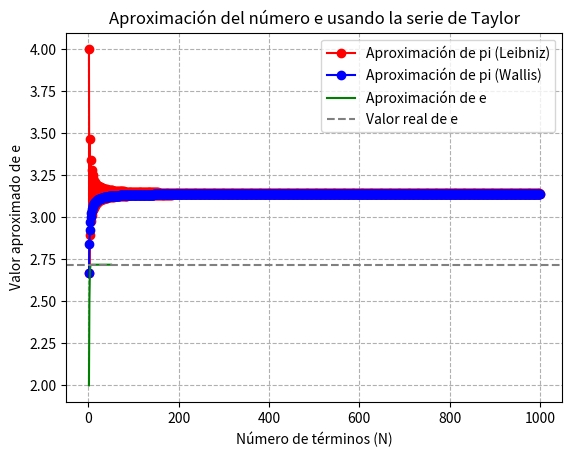

The matplotlib source for this figure:
# Clase3.py
#####################################################
#####################################################
############### Ejercicio en Sesión #1 ##############
#####################################################
import numpy as np #libreria para manejar algebra lineal y matrices

def f(x):
    y=np.exp(-0.5*np.sinh(x)) + x - 3.2 
    return y

a=2.0 #limite inferior
b=4.0 #limite superior
contador=0 #contador de iteraciones

Tolerancia=0.000001 #tolerancia
xNuevo=0.0
error=0.0

print("%d \t %f \t %f \t %f \t %f" %(contador, a, b, xNuevo, error))
while abs(a-b)>= Tolerancia:
    xNuevo = (a+b)/2.0
    if f(xNuevo) * f(a)> 0.0:
        a = xNuevo
    else:
        b = xNuevo 
    contador= contador + 1
    error=abs(a-b)
    print("%d \t %f \t %f \t %f \t %f" %(contador, a, b, xNuevo, error))

print("La raiz de f es", xNuevo, "el valor real es ", 3.1977779078)

# Clase3.py
#####################################################
#####################################################
############### Ejercicio en Sesión #2 ##############
#####################################################
import numpy as np
import matplotlib.pyplot as plt


def PILeibniz(n):
    suma = 0.0
    for i in range(n):
        suma += ((-1) ** i) / (2 * i + 1)
    return 4.0 * suma

def PIWallis(n):
    prod=1.0
    for i in range(1, n+1):
        prod= prod*((2.0*i)/(2.0*i-1.0)) * ((2.0*i)/(2.0*i+1.0))
    return 2.0 * prod

listaN= np.linspace(1, 1000, 1000, dtype=(int))  # genera una lista de números enteros de 1 a 1000
listaWallis= []
listaLeibniz= []  # inicializa una lista vacía para almacenar los valores de pi calculados con Wallis

for i in listaN:
    listaWallis.append(PIWallis(i))  # calcula el valor de pi usando la función PIWallis para cada n en listaN
    listaLeibniz.append(PILeibniz(i))  # calcula el valor de pi usando la función PILeibniz para cada n en listaN
plt.plot(listaN, listaLeibniz,"o-", label='Aproximación de pi (Leibniz)', color='red')  # grafica la aproximación de pi
plt.plot(listaN, listaWallis, "o-", label='Aproximación de pi (Wallis)', color='blue')  # grafica la aproximación de pi
plt.legend()  # muestra la leyenda de la gráfica
plt.xlabel('Número de términos') # etiqueta del eje x
plt.ylabel('Valor de pi')  # etiqueta del eje y
plt.grid(ls="dashed")  # muestra la cuadrícula en la gráfica
plt.show()  # muestra la gráfica



#####################################################
#####################################################
############### Ejercicio de nuestra parte ##############
#####################################################
#Usa la serie de Taylor para aproximar el número e sumando distintos números de términos, y grafica cómo mejora la precisión al aumentar N.

import numpy as np
import matplotlib.pyplot as plt
import math

# Función para aproximar e usando la serie de Taylor
def aproximar_e(N):
    suma = 0
    for n in range(N + 1):
        suma += 1 / math.factorial(n)
    return suma

# Lista de valores de N (número de términos)
valoresN = list(range(1, 51))
aproximaciones = []

# Calculamos la aproximación para cada N
for n in valoresN:
    aproximaciones.append(aproximar_e(n))

# Graficamos la aproximación
plt.plot(valoresN, aproximaciones, label='Aproximación de e', color='green')
plt.axhline(y=np.e, color='gray', linestyle='--', label='Valor real de e')
plt.xlabel('Número de términos (N)')
plt.ylabel('Valor aproximado de e')
plt.title('Aproximación del número e usando la serie de Taylor')
plt.grid(ls='dashed')
plt.legend()
plt.show()

